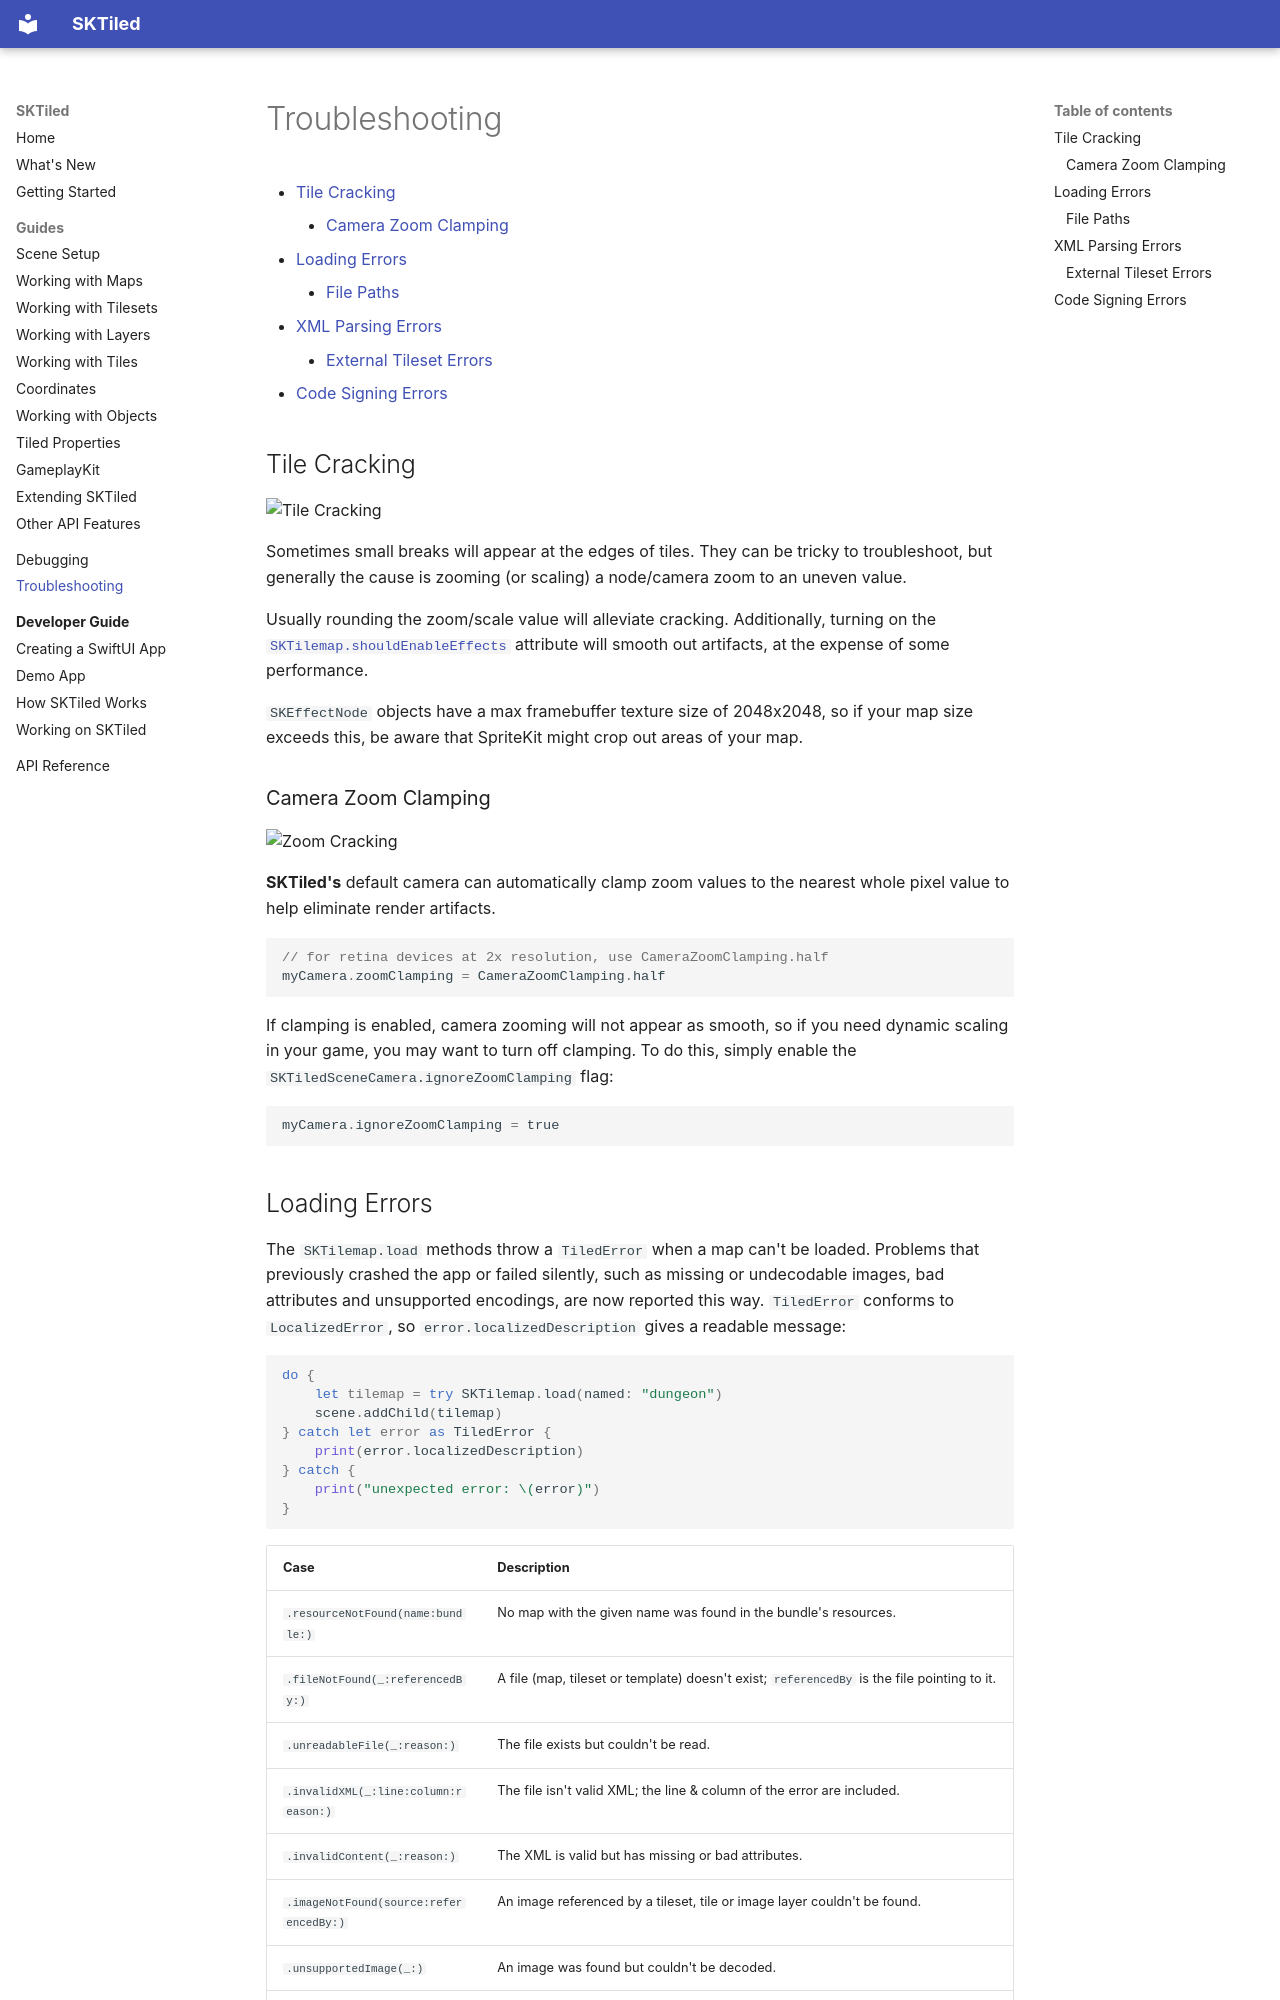

repository: bbogovich/SKTiled · page: troubleshooting/index.html · generator: mkdocs

# Troubleshooting

- [Tile Cracking](#tile-cracking)
    - [Camera Zoom Clamping](#camera-zoom-clamping)
- [Loading Errors](#loading-errors)
    - [File Paths](#file-paths)
- [XML Parsing Errors](#xml-parsing-errors)
    - [External Tileset Errors](#external-tileset-errors)
- [Code Signing Errors](#code-signing-errors)

## Tile Cracking

![Tile Cracking][tile-cracking-img]

Sometimes small breaks will appear at the edges of tiles. They can be tricky to troubleshoot, but generally the cause is  zooming (or scaling) a node/camera zoom to an uneven value.

Usually rounding the zoom/scale value will alleviate cracking. Additionally, turning on the [`SKTilemap.shouldEnableEffects`][skeffectnode-shouldenableeffects-url] attribute will smooth out artifacts, at the expense of some performance.

`SKEffectNode` objects have a max framebuffer texture size of 2048x2048, so if your map size exceeds this, be aware that SpriteKit might crop out areas of your map.


### Camera Zoom Clamping

![Zoom Cracking](images/clamping.gif)

**SKTiled's** default camera can automatically clamp zoom values to the nearest whole pixel value to help eliminate render artifacts.


```swift
// for retina devices at 2x resolution, use CameraZoomClamping.half
myCamera.zoomClamping = CameraZoomClamping.half
```

If clamping is enabled, camera zooming will not appear as smooth, so if you need dynamic scaling in your game, you may want to turn off clamping. To do this, simply enable the `SKTiledSceneCamera.ignoreZoomClamping` flag:

```swift
myCamera.ignoreZoomClamping = true
```
